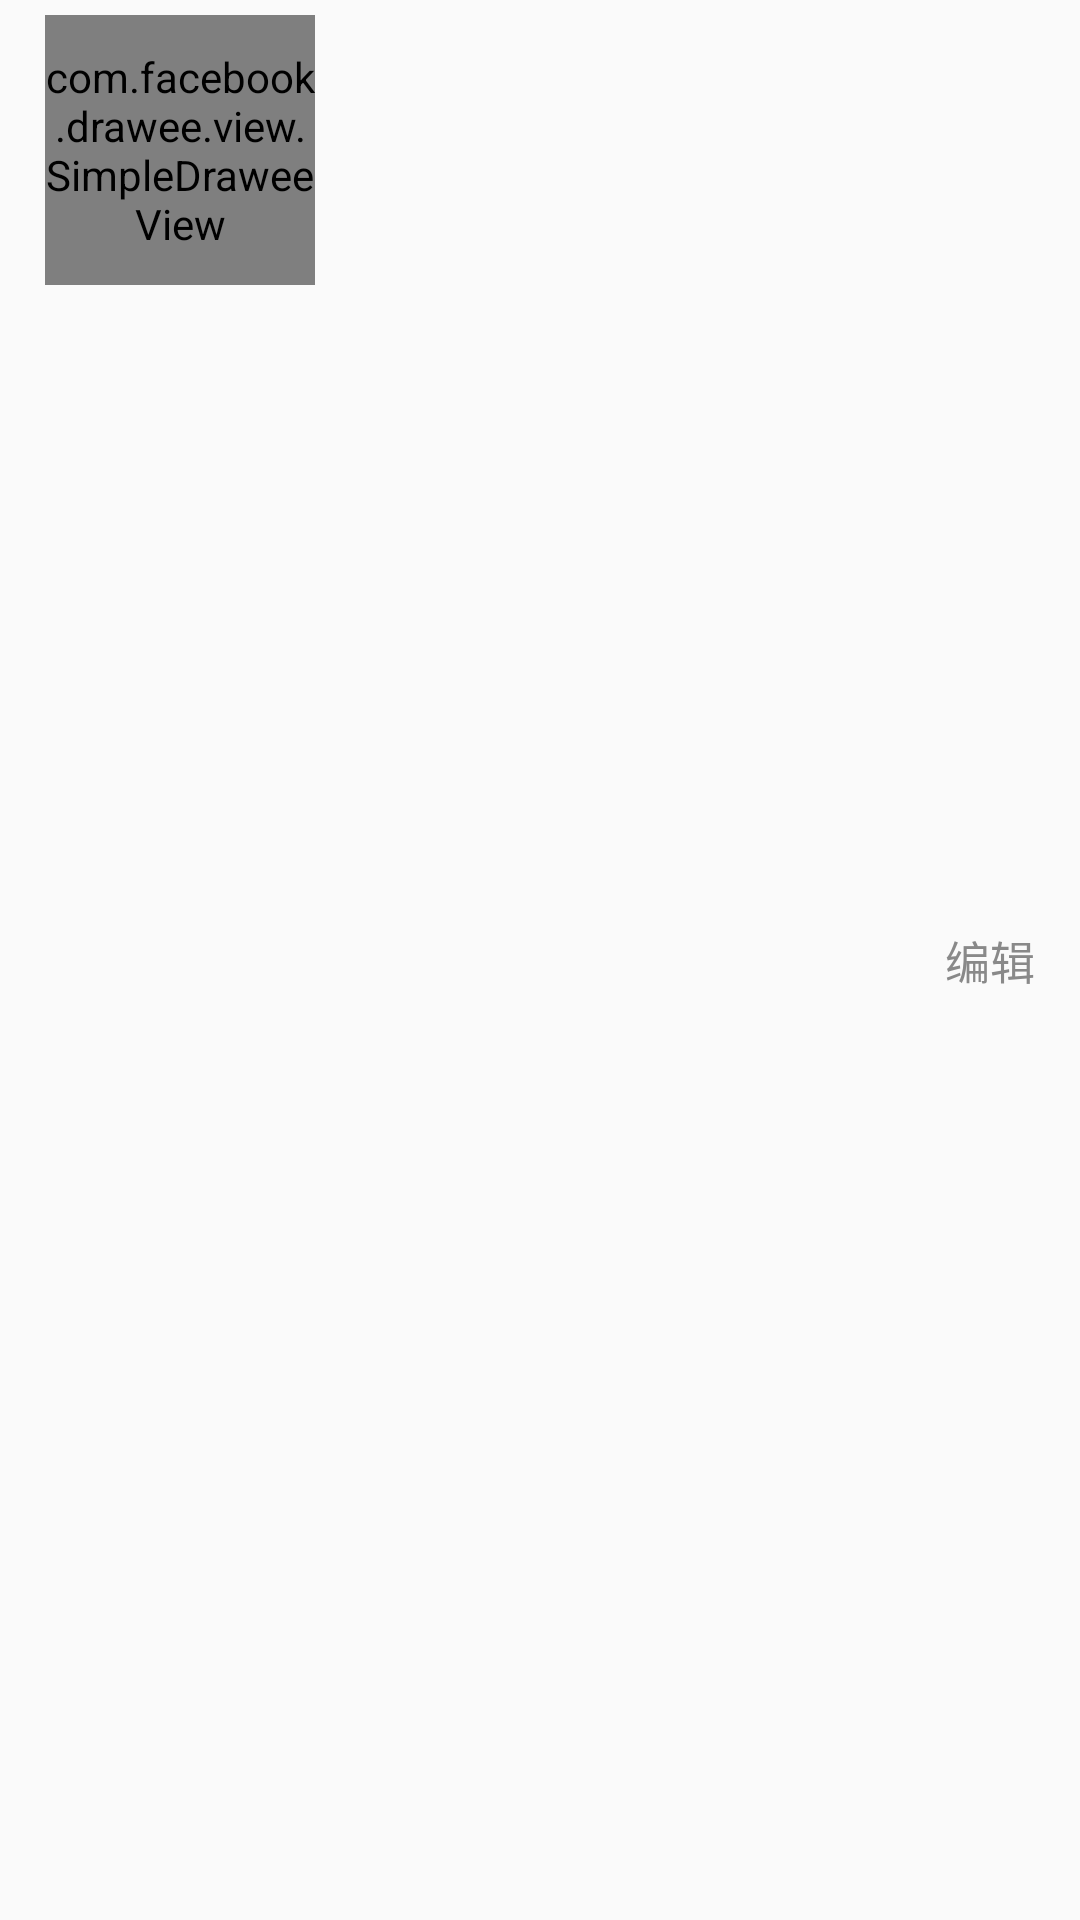

Produce the Android XML layout that renders to this screen, including the resource entries it uses.
<!-- AndroidManifest.xml: application theme AppTheme -->
<!-- res/layout/layout_my_item.xml -->
<?xml version="1.0" encoding="utf-8"?>
<LinearLayout xmlns:android="http://schemas.android.com/apk/res/android"
    android:layout_width="match_parent"
    android:layout_height="wrap_content"
    android:orientation="horizontal">


    <com.facebook.drawee.view.SimpleDraweeView
        android:id="@+id/icon"
        android:layout_width="90dp"
        android:layout_height="90dp"
        android:layout_marginBottom="5dp"
        android:layout_marginLeft="15dp"
        android:layout_marginTop="5dp"
        android:scaleType="fitCenter" />


    <LinearLayout
        android:layout_width="0dp"
        android:layout_height="wrap_content"
        android:layout_gravity="center_vertical"
        android:layout_marginLeft="15dp"
        android:layout_marginRight="15dp"
        android:layout_weight="1"
        android:orientation="vertical">

        <TextView
            android:id="@+id/title"
            android:layout_width="wrap_content"
            android:layout_height="wrap_content"
            android:layout_gravity="center_vertical"
            android:textColor="@color/gray"
            android:textSize="17sp" />

        <TextView
            android:id="@+id/text"
            android:layout_width="wrap_content"
            android:layout_height="wrap_content"
            android:layout_gravity="center_vertical"
            android:layout_marginTop="5dp"
            android:textColor="@color/gray"
            android:textSize="15sp" />

        <TextView
            android:id="@+id/info"
            android:layout_width="wrap_content"
            android:layout_height="wrap_content"
            android:layout_gravity="center_vertical"
            android:layout_marginTop="5dp"
            android:textColor="@color/gray"
            android:textSize="15sp" />

    </LinearLayout>

    <TextView
        android:id="@+id/eidt_button"
        android:layout_width="wrap_content"
        android:layout_height="wrap_content"
        android:layout_gravity="center_vertical"
        android:layout_marginRight="15dp"
        android:drawablePadding="5dp"
        android:drawableRight="@drawable/arrow_right"
        android:gravity="center_vertical"
        android:text="@string/edit"
        android:textColor="@color/gray"
        android:textSize="15sp" />
</LinearLayout>
<!-- resources referenced by this layout -->
<resources>
  <color name="gray">#ff898989</color>
  <string name="edit">编辑</string>
  <style name="AppTheme" parent="Theme.AppCompat.Light.NoActionBar">
      </style>
</resources>
